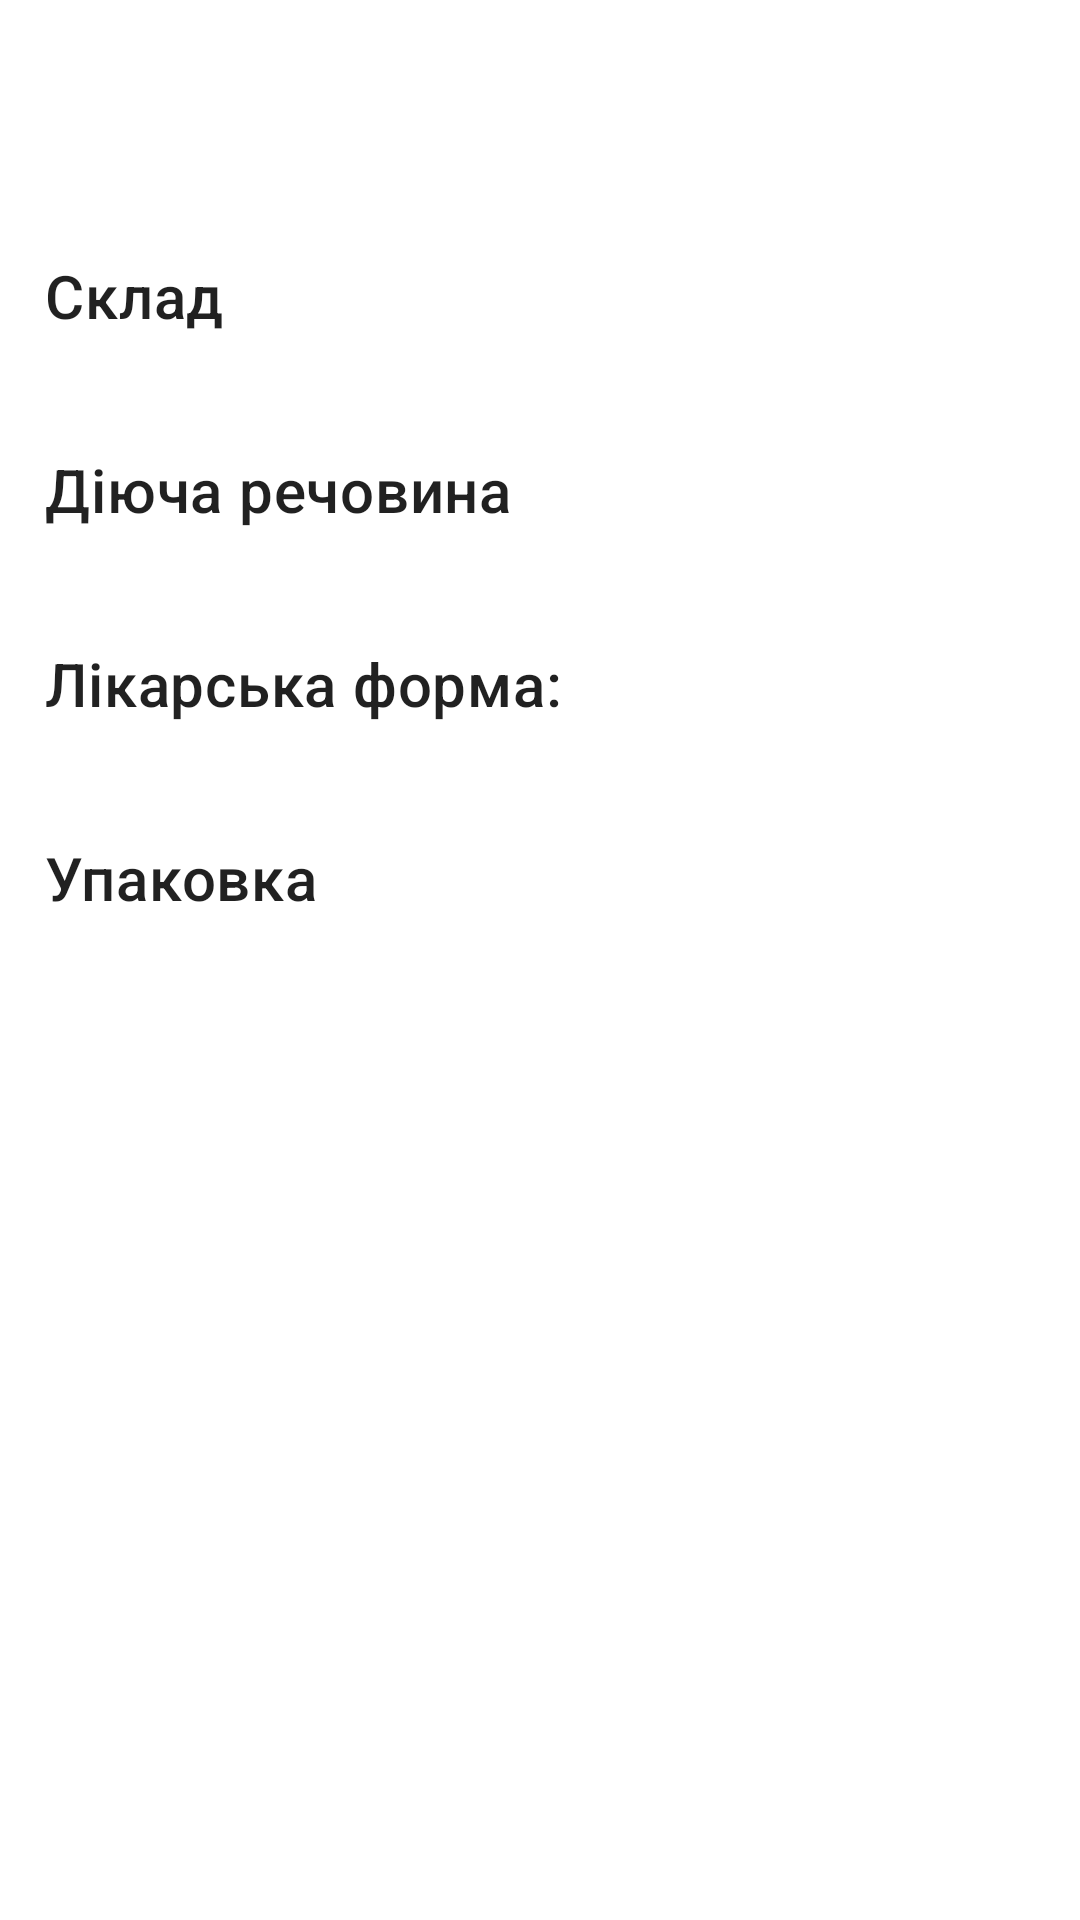

Reconstruct the res/layout file that produces this screen, plus the resources it refers to.
<!-- AndroidManifest.xml: application theme Theme.SDHTest -->
<!-- res/layout/fragment_medicine_detail.xml -->
<?xml version="1.0" encoding="utf-8"?>
<androidx.constraintlayout.widget.ConstraintLayout xmlns:android="http://schemas.android.com/apk/res/android"
    xmlns:app="http://schemas.android.com/apk/res-auto"
    xmlns:tools="http://schemas.android.com/tools"
    android:layout_width="match_parent"
    android:layout_height="match_parent"
    android:padding="15dp">

    <com.google.android.material.progressindicator.CircularProgressIndicator
        android:id="@+id/progress"
        android:layout_width="0dp"
        android:layout_height="wrap_content"
        android:indeterminate="true"
        android:visibility="gone"
        app:layout_constraintBottom_toBottomOf="parent"
        app:layout_constraintStart_toStartOf="parent"
        app:layout_constraintEnd_toEndOf="parent"
        app:layout_constraintTop_toTopOf="parent" />

    <com.google.android.material.textview.MaterialTextView
        android:id="@+id/name"
        style="@style/TextAppearance.MaterialComponents.Headline5"
        android:layout_width="0dp"
        android:layout_height="wrap_content"
        android:gravity="center"
        app:layout_constraintEnd_toEndOf="parent"
        app:layout_constraintStart_toStartOf="parent"
        app:layout_constraintTop_toTopOf="parent"
        tools:text="ЛЕДІСЕПТ-ФАРМЕКС" />


    <com.google.android.material.textview.MaterialTextView
        android:id="@+id/manufacturer"
        style="@style/TextAppearance.MaterialComponents.Subtitle1"
        android:layout_width="0dp"
        android:layout_height="wrap_content"
        android:gravity="center"
        app:layout_constraintEnd_toEndOf="parent"
        app:layout_constraintStart_toStartOf="parent"
        app:layout_constraintTop_toBottomOf="@id/name"
        tools:text="Товариство з обмеженою відповідальністю ФАРМЕКС ГРУП " />

    <com.google.android.material.textview.MaterialTextView
        android:id="@+id/composition_title"
        style="@style/TextAppearance.MaterialComponents.Headline6"
        android:layout_width="0dp"
        android:layout_height="wrap_content"
        android:layout_marginTop="16dp"
        android:text="@string/detail_medicine_composition_title"
        app:layout_constraintEnd_toEndOf="parent"
        app:layout_constraintStart_toStartOf="parent"
        app:layout_constraintTop_toBottomOf="@id/manufacturer" />


    <com.google.android.material.textview.MaterialTextView
        android:id="@+id/composition"
        style="@style/TextAppearance.MaterialComponents.Body1"
        android:layout_width="0dp"
        android:layout_height="wrap_content"
        app:layout_constraintEnd_toEndOf="parent"
        app:layout_constraintStart_toStartOf="parent"
        app:layout_constraintTop_toBottomOf="@id/composition_title"
        tools:text="1 супозиторій містить 16 мг розчину хлоргексидину біглюконату 20 % у перерахунку на хлоргексидину біглюконат" />

    <com.google.android.material.textview.MaterialTextView
        android:id="@+id/composition_inn_title"
        style="@style/TextAppearance.MaterialComponents.Headline6"
        android:layout_width="0dp"
        android:layout_height="wrap_content"
        android:layout_marginTop="16dp"
        android:text="@string/detail_medicine_composition_inn_title"
        app:layout_constraintEnd_toEndOf="parent"
        app:layout_constraintStart_toStartOf="parent"
        app:layout_constraintTop_toBottomOf="@id/composition" />

    <com.google.android.material.textview.MaterialTextView
        android:id="@+id/composition_inn"
        style="@style/TextAppearance.MaterialComponents.Body1"
        android:layout_width="match_parent"
        android:layout_height="wrap_content"
        app:layout_constraintEnd_toEndOf="parent"
        app:layout_constraintStart_toStartOf="parent"
        app:layout_constraintTop_toBottomOf="@id/composition_inn_title"
        tools:text="Chlorhexidine" />

    <com.google.android.material.textview.MaterialTextView
        android:id="@+id/phorm_title"
        style="@style/TextAppearance.MaterialComponents.Headline6"
        android:layout_width="0dp"
        android:layout_height="wrap_content"
        android:layout_marginTop="16dp"
        android:text="@string/detail_medicine_phorm_title"
        app:layout_constraintEnd_toEndOf="parent"
        app:layout_constraintStart_toStartOf="parent"
        app:layout_constraintTop_toBottomOf="@id/composition_inn" />

    <com.google.android.material.textview.MaterialTextView
        android:id="@+id/phorm"
        style="@style/TextAppearance.MaterialComponents.Body1"
        android:layout_width="0dp"
        android:layout_height="wrap_content"
        app:layout_constraintEnd_toEndOf="parent"
        app:layout_constraintStart_toStartOf="parent"
        app:layout_constraintTop_toBottomOf="@id/phorm_title"
        tools:text="Супозиторії" />

    <com.google.android.material.textview.MaterialTextView
        android:id="@+id/packaging_title"
        style="@style/TextAppearance.MaterialComponents.Headline6"
        android:layout_width="0dp"
        android:layout_height="wrap_content"
        android:layout_marginTop="16dp"
        android:text="@string/detail_medicine_packaging_title"
        app:layout_constraintEnd_toEndOf="parent"
        app:layout_constraintStart_toStartOf="parent"
        app:layout_constraintTop_toBottomOf="@id/phorm" />


    <com.google.android.material.textview.MaterialTextView
        android:id="@+id/packaging"
        style="@style/TextAppearance.MaterialComponents.Body1"
        android:layout_width="0dp"
        android:layout_height="wrap_content"
        app:layout_constraintEnd_toEndOf="parent"
        app:layout_constraintStart_toStartOf="parent"
        app:layout_constraintTop_toBottomOf="@id/packaging_title"
        tools:text="Упаковка" />


</androidx.constraintlayout.widget.ConstraintLayout>
<!-- resources referenced by this layout -->
<resources>
  <string name="detail_medicine_composition_inn_title">Діюча речовина</string>
  <string name="detail_medicine_composition_title">Склад</string>
  <string name="detail_medicine_packaging_title">Упаковка</string>
  <string name="detail_medicine_phorm_title">Лікарська форма:</string>
  <style name="Theme.SDHTest" parent="Theme.MaterialComponents.DayNight.NoActionBar">
          
          <item name="colorPrimary">@color/purple_500</item>
          <item name="colorPrimaryVariant">@color/purple_700</item>
          <item name="colorOnPrimary">@color/white</item>
          
          <item name="colorSecondary">@color/teal_200</item>
          <item name="colorSecondaryVariant">@color/teal_700</item>
          <item name="colorOnSecondary">@color/black</item>
          
          <item name="android:statusBarColor" tools:targetApi="l">?attr/colorPrimaryVariant</item>
          
      </style>
  <!-- not gathered from this repository: default colours our renderer supplied (Android Studio template values) -->
  <color name="purple_500">#FF6200EE</color>
  <color name="purple_700">#FF3700B3</color>
  <color name="teal_200">#FF03DAC5</color>
  <color name="teal_700">#FF018786</color>
  <color name="black">#FF000000</color>
  <color name="white">#FFFFFFFF</color>
</resources>
